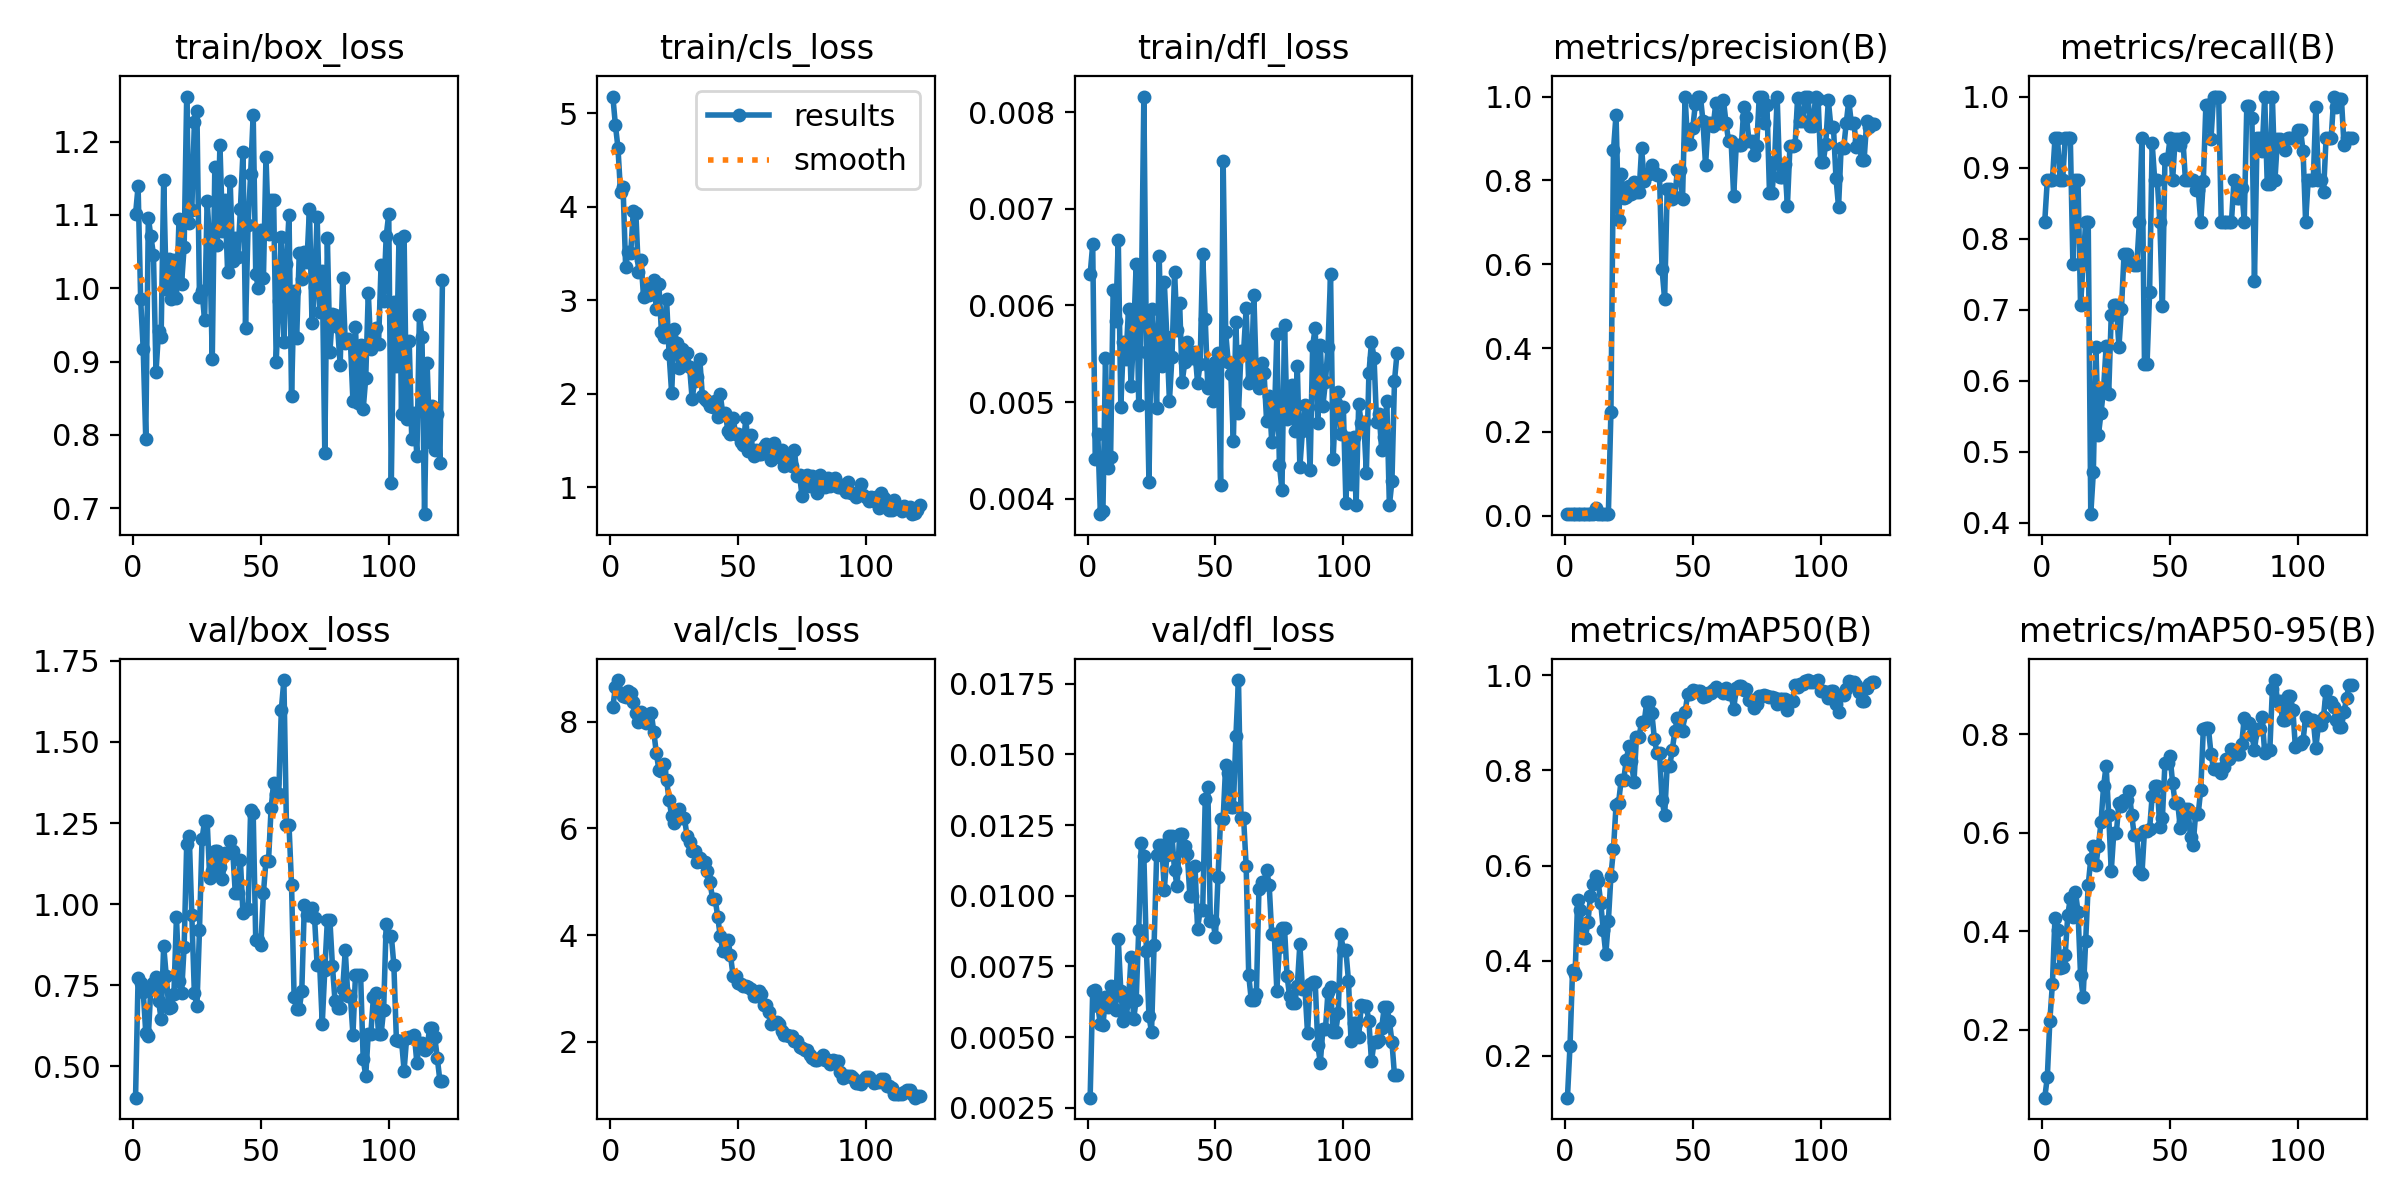

Data behind this chart, as committed beside it:
epoch, time, train/box_loss, train/cls_loss, train/dfl_loss, metrics/precision(B), metrics/recall(B), metrics/mAP50(B), metrics/mAP50-95(B), val/box_loss, val/cls_loss, val/dfl_loss, lr/pg0, lr/pg1, lr/pg2
1, 19.5, 1.101, 5.177, 0.00632, 0.00424, 0.8235, 0.1124, 0.06205, 0.4036, 8.282, 0.00286, 4e-05, 4e-05, 4e-05
2, 31.97, 1.139, 4.874, 0.00663, 0.00455, 0.8823, 0.2208, 0.1031, 0.7729, 8.654, 0.00663, 9.967e-05, 9.967e-05, 9.967e-05
3, 43.62, 0.9848, 4.631, 0.00441, 0.00455, 0.8823, 0.3802, 0.2187, 0.7585, 8.786, 0.00667, 0.0001589, 0.0001589, 0.0001589
4, 55.02, 0.9169, 4.155, 0.00467, 0.00455, 0.8823, 0.373, 0.2932, 0.7299, 8.545, 0.0061, 0.0002178, 0.0002178, 0.0002178
5, 66.54, 0.7942, 4.207, 0.00384, 0.00485, 0.9412, 0.5279, 0.4273, 0.6043, 8.49, 0.00545, 0.0002763, 0.0002763, 0.0002763
6, 78, 1.096, 3.359, 0.00387, 0.00485, 0.9412, 0.5064, 0.4034, 0.5926, 8.466, 0.00542, 0.0003344, 0.0003344, 0.0003344
7, 89.66, 1.071, 3.512, 0.00546, 0.00455, 0.8823, 0.4481, 0.3253, 0.7453, 8.579, 0.00641, 0.0003921, 0.0003921, 0.0003921
8, 101.2, 1.046, 3.508, 0.00432, 0.00455, 0.8823, 0.4476, 0.3268, 0.7571, 8.54, 0.00607, 0.0004494, 0.0004494, 0.0004494
9, 113, 0.8857, 3.952, 0.00443, 0.00485, 0.9412, 0.4813, 0.3519, 0.7759, 8.383, 0.00681, 0.0005063, 0.0005063, 0.0005063
10, 124.4, 0.9413, 3.928, 0.00616, 0.00485, 0.9412, 0.5356, 0.4326, 0.7026, 8.176, 0.00641, 0.0005628, 0.0005628, 0.0005628
11, 135.7, 0.934, 3.306, 0.00584, 0.00485, 0.9412, 0.5619, 0.4672, 0.6458, 7.999, 0.00597, 0.0006189, 0.0006189, 0.0006189
12, 147, 1.147, 3.429, 0.00668, 0.01928, 0.7647, 0.578, 0.4283, 0.8719, 8.188, 0.00848, 0.0006746, 0.0006746, 0.0006746
13, 158.3, 0.9994, 3.039, 0.00495, 0.00455, 0.8823, 0.5674, 0.4806, 0.7794, 8.04, 0.00662, 0.0007299, 0.0007299, 0.0007299
14, 170.1, 1.04, 3.051, 0.00562, 0.00455, 0.8823, 0.5223, 0.4396, 0.6806, 7.984, 0.00556, 0.0007848, 0.0007848, 0.0007848
15, 182.5, 0.9857, 3.058, 0.00545, 0.00364, 0.7059, 0.4653, 0.3107, 0.6844, 8.147, 0.00572, 0.0008393, 0.0008393, 0.0008393
16, 195.5, 1.038, 3.148, 0.00596, 0.00394, 0.7647, 0.4136, 0.2667, 0.7229, 8.175, 0.00628, 0.0008935, 0.0008935, 0.0008935
17, 207.3, 0.9871, 3.218, 0.00517, 0.00424, 0.8235, 0.4828, 0.3802, 0.9608, 7.82, 0.00784, 0.0009472, 0.0009472, 0.0009472
18, 219, 1.094, 2.909, 0.0057, 0.2467, 0.8235, 0.5785, 0.4936, 0.7637, 7.417, 0.00563, 0.001001, 0.001001, 0.001001
19, 230.4, 1.006, 3.17, 0.00643, 0.8726, 0.4118, 0.6343, 0.547, 0.726, 7.105, 0.00632, 0.001053, 0.001053, 0.001053
20, 242.1, 1.056, 2.659, 0.00497, 0.957, 0.4706, 0.7267, 0.5728, 0.8693, 7.076, 0.00879, 0.001106, 0.001106, 0.001106
21, 253.3, 1.262, 2.603, 0.00599, 0.7066, 0.6471, 0.7324, 0.5335, 1.185, 7.209, 0.01187, 0.001158, 0.001158, 0.001158
22, 264.7, 1.088, 3.014, 0.00816, 0.8164, 0.5235, 0.7793, 0.5733, 1.209, 6.911, 0.01142, 0.00121, 0.00121, 0.00121
23, 276, 1.107, 2.423, 0.00552, 0.7581, 0.5543, 0.7807, 0.621, 0.9669, 6.534, 0.00805, 0.001261, 0.001261, 0.001261
24, 287.2, 1.226, 2.004, 0.00417, 0.7592, 0.5882, 0.8214, 0.6942, 0.7257, 6.23, 0.00574, 0.001312, 0.001312, 0.001312
25, 298.4, 1.242, 2.694, 0.00596, 0.786, 0.6483, 0.8502, 0.7363, 0.6849, 6.111, 0.00518, 0.001363, 0.001363, 0.001363
26, 309.4, 0.9876, 2.546, 0.00556, 0.7668, 0.5807, 0.8206, 0.6369, 0.9213, 6.244, 0.00825, 0.001413, 0.001413, 0.001413
27, 321.3, 0.9962, 2.276, 0.00494, 0.7966, 0.6918, 0.7752, 0.5221, 1.201, 6.359, 0.01143, 0.001463, 0.001463, 0.001463
28, 333, 0.956, 2.476, 0.00651, 0.7718, 0.7059, 0.8699, 0.5999, 1.256, 6.195, 0.01179, 0.001512, 0.001512, 0.001512
29, 344.5, 1.12, 2.311, 0.00537, 0.7718, 0.7059, 0.8699, 0.5999, 1.256, 6.195, 0.01179, 0.001561, 0.001561, 0.001561
30, 355.5, 1.06, 2.437, 0.00624, 0.8763, 0.6471, 0.9024, 0.6599, 1.08, 5.858, 0.01022, 0.00161, 0.00161, 0.00161
31, 366.5, 0.9033, 2.29, 0.00567, 0.7989, 0.7013, 0.9012, 0.6546, 1.103, 5.749, 0.01144, 0.001658, 0.001658, 0.001658
32, 377.4, 1.165, 1.947, 0.00501, 0.8149, 0.7776, 0.9433, 0.6666, 1.162, 5.586, 0.0121, 0.001706, 0.001706, 0.001706
33, 388.2, 1.059, 2.133, 0.00547, 0.8149, 0.7776, 0.9433, 0.6666, 1.162, 5.586, 0.0121, 0.001753, 0.001753, 0.001753
34, 399.4, 1.196, 2.176, 0.00635, 0.8363, 0.7647, 0.9198, 0.6849, 1.116, 5.372, 0.0109, 0.001782, 0.001782, 0.001782
35, 410.3, 1.079, 2.371, 0.00575, 0.8208, 0.7647, 0.8664, 0.6363, 1.079, 5.444, 0.01033, 0.001776, 0.001776, 0.001776
36, 421.3, 1.12, 1.978, 0.00602, 0.8121, 0.7629, 0.8359, 0.5945, 1.159, 5.37, 0.01219, 0.001769, 0.001769, 0.001769
37, 433.1, 1.022, 1.94, 0.00521, 0.8121, 0.7629, 0.8359, 0.5945, 1.159, 5.37, 0.01219, 0.001762, 0.001762, 0.001762
38, 445.7, 1.146, 1.928, 0.00541, 0.5877, 0.8235, 0.7377, 0.5221, 1.196, 5.193, 0.01175, 0.001756, 0.001756, 0.001756
39, 457.8, 1.037, 1.87, 0.00562, 0.5161, 0.9412, 0.7052, 0.5162, 1.164, 4.989, 0.01147, 0.001749, 0.001749, 0.001749
40, 469.1, 1.069, 1.862, 0.00549, 0.7791, 0.6234, 0.8092, 0.6044, 1.034, 4.677, 0.00999, 0.001743, 0.001743, 0.001743
41, 480.5, 1.043, 1.922, 0.00546, 0.7791, 0.6234, 0.8092, 0.6044, 1.034, 4.677, 0.00999, 0.001736, 0.001736, 0.001736
42, 491.7, 1.109, 1.757, 0.00552, 0.7546, 0.7244, 0.8438, 0.607, 1.135, 4.347, 0.01105, 0.001729, 0.001729, 0.001729
43, 503.4, 1.185, 1.993, 0.0052, 0.7605, 0.9342, 0.882, 0.6747, 0.9731, 3.975, 0.00884, 0.001723, 0.001723, 0.001723
44, 517, 0.9459, 1.782, 0.00539, 0.8251, 0.8823, 0.9101, 0.6956, 0.985, 3.704, 0.00948, 0.001716, 0.001716, 0.001716
45, 528.4, 1.086, 1.79, 0.00653, 0.8251, 0.8823, 0.9101, 0.6956, 0.985, 3.704, 0.00948, 0.00171, 0.00171, 0.00171
46, 539.3, 1.156, 1.601, 0.00586, 0.7557, 0.8235, 0.882, 0.6113, 1.29, 3.913, 0.01342, 0.001703, 0.001703, 0.001703
47, 550.7, 1.237, 1.566, 0.00515, 1, 0.7052, 0.9216, 0.6296, 1.28, 3.621, 0.01386, 0.001696, 0.001696, 0.001696
48, 561.5, 1.019, 1.744, 0.00536, 0.8856, 0.9116, 0.9604, 0.7418, 0.8885, 3.238, 0.00911, 0.00169, 0.00169, 0.00169
49, 572.8, 1, 1.574, 0.00501, 0.8856, 0.9116, 0.9604, 0.7418, 0.8885, 3.238, 0.00911, 0.001683, 0.001683, 0.001683
50, 586.1, 1.079, 1.566, 0.00541, 0.9243, 0.9412, 0.9698, 0.7558, 0.8738, 3.092, 0.00855, 0.001677, 0.001677, 0.001677
51, 601, 1.013, 1.488, 0.00551, 0.9818, 0.8823, 0.9672, 0.7004, 1.034, 3.087, 0.01068, 0.00167, 0.00167, 0.00167
52, 613.4, 1.179, 1.449, 0.00414, 1, 0.9407, 0.9663, 0.6599, 1.135, 3.049, 0.01271, 0.001663, 0.001663, 0.001663
53, 625.6, 1.074, 1.736, 0.00749, 1, 0.9407, 0.9663, 0.6599, 1.135, 3.049, 0.01271, 0.001657, 0.001657, 0.001657
54, 637.1, 1.12, 1.393, 0.00572, 0.9406, 0.9317, 0.9545, 0.6098, 1.295, 3.026, 0.01464, 0.00165, 0.00165, 0.00165
55, 648.8, 1.12, 1.561, 0.00541, 0.8363, 0.9412, 0.9559, 0.622, 1.375, 2.985, 0.01436, 0.001644, 0.001644, 0.001644
56, 660.2, 0.8997, 1.33, 0.00529, 0.9358, 0.8823, 0.9624, 0.6477, 1.341, 2.864, 0.01315, 0.001637, 0.001637, 0.001637
57, 671.8, 0.9824, 1.397, 0.0046, 0.9358, 0.8823, 0.9624, 0.6477, 1.341, 2.864, 0.01315, 0.00163, 0.00163, 0.00163
58, 683.4, 1.069, 1.357, 0.00583, 0.9291, 0.8823, 0.9687, 0.5909, 1.6, 2.951, 0.01566, 0.001624, 0.001624, 0.001624
59, 695.8, 0.9266, 1.353, 0.00489, 0.9852, 0.8823, 0.9753, 0.5751, 1.691, 2.899, 0.01763, 0.001617, 0.001617, 0.001617
60, 707.8, 1.034, 1.431, 0.00553, 0.9366, 0.869, 0.9687, 0.6383, 1.244, 2.695, 0.01275, 0.001611, 0.001611, 0.001611
... 61 more rows
